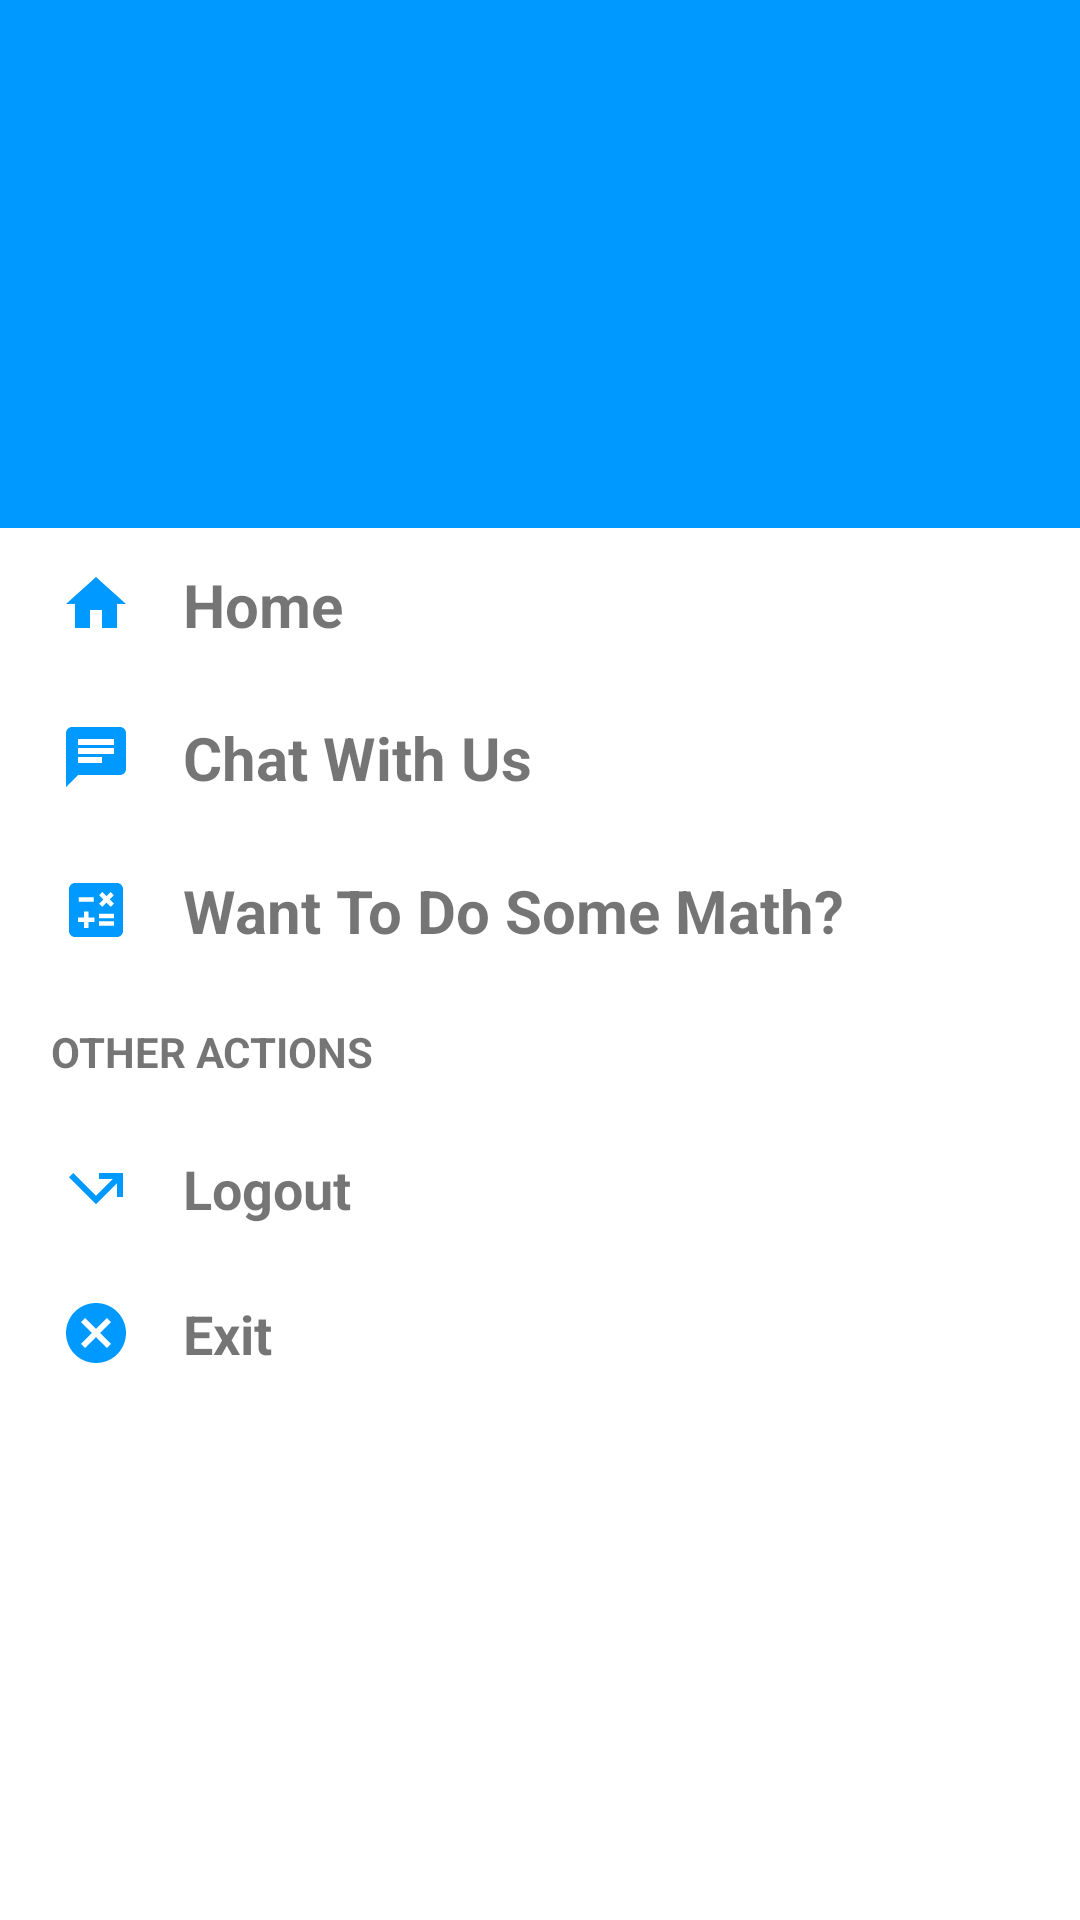

This screen was rendered from an Android layout file. Write that file and the resources it references.
<!-- AndroidManifest.xml: application theme Theme.WannaVisit -->
<!-- res/layout/main_nav_drawer.xml -->
<?xml version="1.0" encoding="utf-8"?>
<LinearLayout xmlns:android="http://schemas.android.com/apk/res/android"
    android:layout_width="match_parent"
    android:layout_height="match_parent"
    android:orientation="vertical">

    <ImageView
        android:layout_width="match_parent"
        android:layout_height="176dp"
        android:layout_margin="0dp"
        android:background="@color/purple_200"
        android:onClick="ClickLogo"
        android:src="@drawable/ic_logout" />


    <LinearLayout
        android:layout_width="match_parent"
        android:layout_height="wrap_content"
        android:gravity="center_vertical"
        android:onClick="ClickHome"
        android:orientation="horizontal">

        <ImageView
            android:layout_width="wrap_content"
            android:layout_height="wrap_content"
            android:layout_marginStart="20dp"
            android:src="@drawable/ic_home" />

        <TextView
            android:layout_width="0dp"
            android:layout_height="wrap_content"
            android:layout_marginStart="5dp"
            android:layout_weight="1"
            android:padding="12dp"
            android:text="Home"
            android:textSize="20sp"
            android:textStyle="bold" />

    </LinearLayout>


    <LinearLayout
        android:layout_width="match_parent"
        android:layout_height="wrap_content"
        android:gravity="center_vertical"
        android:onClick="ClickChat"
        android:orientation="horizontal">

        <ImageView
            android:layout_width="wrap_content"
            android:layout_height="wrap_content"
            android:layout_marginStart="20dp"
            android:src="@drawable/ic_chat_24" />

        <TextView
            android:layout_width="0dp"
            android:layout_height="wrap_content"
            android:layout_marginStart="5dp"
            android:layout_weight="1"
            android:padding="12dp"
            android:text="Chat With Us"
            android:textSize="20sp"
            android:textStyle="bold" />

    </LinearLayout>

    <LinearLayout
        android:layout_width="match_parent"
        android:layout_height="wrap_content"
        android:gravity="center_vertical"
        android:onClick="ClickCalculator"
        android:orientation="horizontal">

        <ImageView
            android:layout_width="wrap_content"
            android:layout_height="wrap_content"
            android:layout_marginStart="20dp"
            android:src="@drawable/ic_calculate_24" />

        <TextView
            android:layout_width="0dp"
            android:layout_height="wrap_content"
            android:layout_marginStart="5dp"
            android:layout_weight="1"
            android:padding="12dp"
            android:text="Want To Do Some Math?"
            android:textSize="20sp"
            android:textStyle="bold" />

    </LinearLayout>


    <LinearLayout
        android:layout_width="match_parent"
        android:layout_height="wrap_content"
        android:gravity="center_vertical"
        android:orientation="horizontal">

        <TextView
            android:layout_width="0dp"
            android:layout_height="wrap_content"
            android:layout_marginStart="5dp"
            android:layout_weight="1"
            android:padding="12dp"
            android:text="OTHER ACTIONS"
            android:textStyle="bold" />
    </LinearLayout>


    <LinearLayout
        android:layout_width="match_parent"
        android:layout_height="wrap_content"
        android:gravity="center_vertical"
        android:onClick="ClickLogout"
        android:orientation="horizontal">

        <ImageView
            android:layout_width="wrap_content"
            android:layout_height="wrap_content"
            android:layout_marginStart="20dp"
            android:src="@drawable/ic_logout" />

        <TextView
            android:layout_width="0dp"
            android:layout_height="wrap_content"
            android:layout_marginStart="5dp"
            android:layout_weight="1"
            android:padding="12dp"
            android:text="Logout"
            android:textSize="18sp"
            android:textStyle="bold" />

    </LinearLayout>

    <LinearLayout
        android:layout_width="match_parent"
        android:layout_height="wrap_content"
        android:gravity="center_vertical"
        android:onClick="ClickExit"
        android:orientation="horizontal">

        <ImageView
            android:layout_width="wrap_content"
            android:layout_height="wrap_content"
            android:layout_marginStart="20dp"
            android:src="@drawable/ic_exit" />

        <TextView
            android:layout_width="0dp"
            android:layout_height="wrap_content"
            android:layout_marginStart="5dp"
            android:layout_weight="1"
            android:padding="12dp"
            android:text="Exit"
            android:textSize="18sp"
            android:textStyle="bold" />

    </LinearLayout>

</LinearLayout>
<!-- resources referenced by this layout -->
<resources>
  <color name="purple_200">#0099ff</color>
  <!-- drawable ic_calculate_24 (drawable) -->
  <vector xmlns:android="http://schemas.android.com/apk/res/android"
      android:width="24dp"
      android:height="24dp"
      android:tint="@color/purple_200"
      android:viewportWidth="24"
      android:viewportHeight="24">
      <path
          android:fillColor="@android:color/white"
          android:pathData="M19,3H5C3.9,3 3,3.9 3,5v14c0,1.1 0.9,2 2,2h14c1.1,0 2,-0.9 2,-2V5C21,3.9 20.1,3 19,3zM13.03,7.06L14.09,6l1.41,1.41L16.91,6l1.06,1.06l-1.41,1.41l1.41,1.41l-1.06,1.06L15.5,9.54l-1.41,1.41l-1.06,-1.06l1.41,-1.41L13.03,7.06zM6.25,7.72h5v1.5h-5V7.72zM11.5,16h-2v2H8v-2H6v-1.5h2v-2h1.5v2h2V16zM18,17.25h-5v-1.5h5V17.25zM18,14.75h-5v-1.5h5V14.75z" />
  </vector>
  <!-- drawable ic_chat_24 (drawable) -->
  <vector xmlns:android="http://schemas.android.com/apk/res/android"
      android:width="24dp"
      android:height="24dp"
      android:tint="@color/purple_200"
      android:viewportWidth="24"
      android:viewportHeight="24">
      <path
          android:fillColor="@android:color/white"
          android:pathData="M20,2L4,2c-1.1,0 -1.99,0.9 -1.99,2L2,22l4,-4h14c1.1,0 2,-0.9 2,-2L22,4c0,-1.1 -0.9,-2 -2,-2zM6,9h12v2L6,11L6,9zM14,14L6,14v-2h8v2zM18,8L6,8L6,6h12v2z" />
  </vector>
  <!-- drawable ic_exit (drawable) -->
  <vector xmlns:android="http://schemas.android.com/apk/res/android"
      android:width="24dp"
      android:height="24dp"
      android:tint="@color/purple_200"
      android:viewportWidth="24"
      android:viewportHeight="24">
      <path
          android:fillColor="@android:color/white"
          android:pathData="M12,2C6.47,2 2,6.47 2,12s4.47,10 10,10 10,-4.47 10,-10S17.53,2 12,2zM17,15.59L15.59,17 12,13.41 8.41,17 7,15.59 10.59,12 7,8.41 8.41,7 12,10.59 15.59,7 17,8.41 13.41,12 17,15.59z" />
  </vector>
  <!-- drawable ic_home (drawable) -->
  <vector xmlns:android="http://schemas.android.com/apk/res/android"
      android:width="24dp"
      android:height="24dp"
      android:tint="@color/purple_200"
      android:viewportWidth="24"
      android:viewportHeight="24">
      <path
          android:fillColor="@android:color/white"
          android:pathData="M10,20v-6h4v6h5v-8h3L12,3 2,12h3v8z" />
  </vector>
  <!-- drawable ic_logout (drawable) -->
  <vector xmlns:android="http://schemas.android.com/apk/res/android"
      android:width="24dp"
      android:height="24dp"
      android:tint="@color/purple_200"
      android:viewportWidth="24"
      android:viewportHeight="24">
      <path
          android:fillColor="@android:color/white"
          android:pathData="M3,8.41l9,9l7,-7V15h2V7h-8v2h4.59L12,14.59L4.41,7L3,8.41z" />
  </vector>
  <style name="Theme.WannaVisit" parent="Theme.MaterialComponents.DayNight.NoActionBar">
          
          <item name="colorPrimary">@color/purple_500</item>
          <item name="colorPrimaryVariant">@color/purple_700</item>
          <item name="colorOnPrimary">@color/white</item>
          
          <item name="colorSecondary">@color/teal_200</item>
          <item name="colorSecondaryVariant">@color/teal_700</item>
          <item name="colorOnSecondary">@color/black</item>
          
          <item name="android:statusBarColor" tools:targetApi="l">?attr/colorPrimaryVariant</item>
          
      </style>
  <color name="purple_500">#0099ff</color>
  <color name="purple_700">#0099ff</color>
  <color name="white">#FFFFFFFF</color>
  <color name="teal_200">#FF03DAC5</color>
  <color name="teal_700">#FF018786</color>
  <color name="black">#FF000000</color>
</resources>
